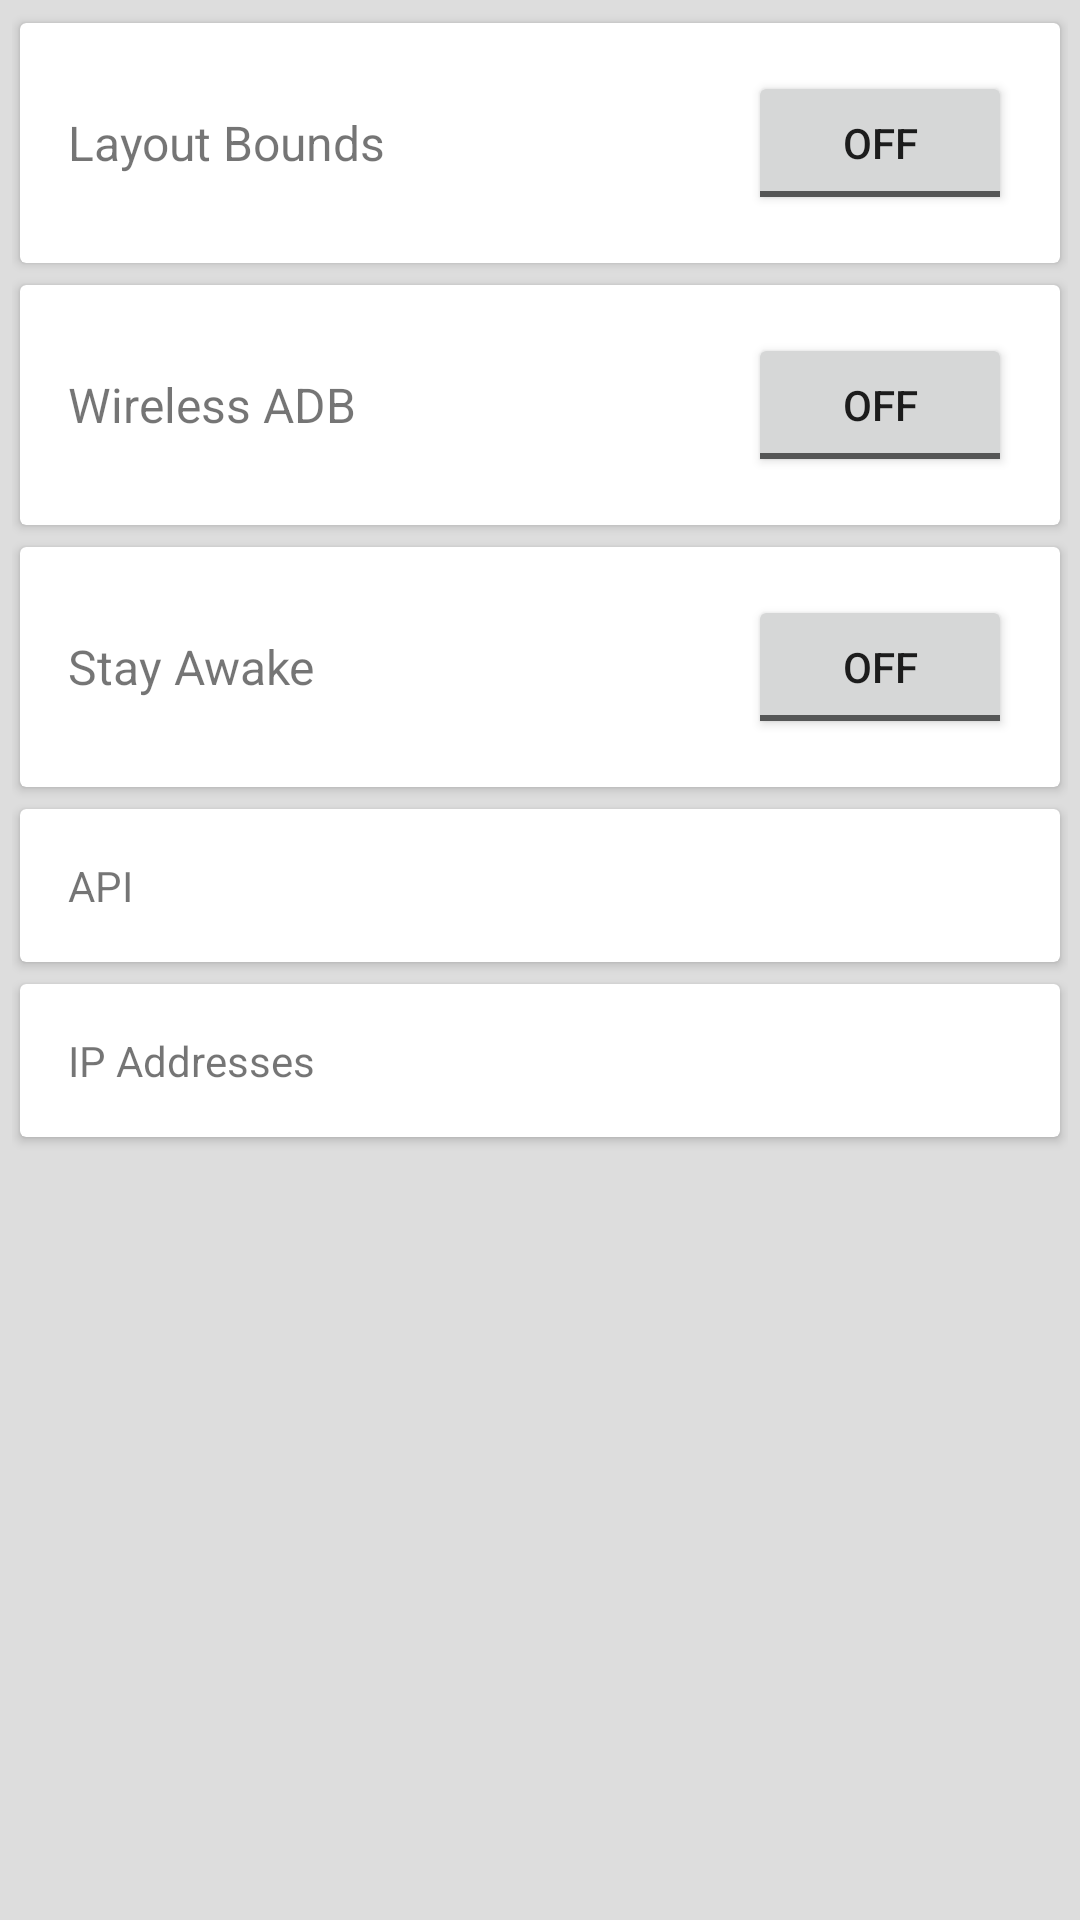

Android layout source for this screen:
<!-- AndroidManifest.xml: application theme AppTheme -->
<!-- res/layout/activity_launcher.xml -->
<LinearLayout
    xmlns:android="http://schemas.android.com/apk/res/android"
    xmlns:app="http://schemas.android.com/apk/res-auto"
    xmlns:tools="http://schemas.android.com/tools"
    android:layout_width="match_parent"
    android:layout_height="match_parent"
    android:orientation="vertical"
    android:padding="4dp"
    tools:context=".LauncherActivity">

    <android.support.v7.widget.CardView
        android:layout_width="match_parent"
        android:layout_height="wrap_content"
        app:cardUseCompatPadding="true">

        <RelativeLayout
            android:layout_width="match_parent"
            android:layout_height="wrap_content"
            android:layout_margin="16dp">

            <ToggleButton
                android:id="@+id/tbtn_layout_bounds"
                android:layout_width="wrap_content"
                android:layout_height="wrap_content"
                android:layout_alignParentEnd="true"
                android:layout_alignParentRight="true"/>

            <TextView
                android:layout_width="wrap_content"
                android:layout_height="wrap_content"
                android:layout_alignParentLeft="true"
                android:layout_alignParentStart="true"
                android:layout_centerVertical="true"
                android:layout_toLeftOf="@id/tbtn_layout_bounds"
                android:layout_toStartOf="@id/tbtn_layout_bounds"
                android:text="@string/layout_bounds"
                android:textSize="16sp"/>

        </RelativeLayout>
    </android.support.v7.widget.CardView>

    <android.support.v7.widget.CardView
        android:layout_width="match_parent"
        android:layout_height="wrap_content"
        app:cardUseCompatPadding="true">

        <RelativeLayout
            android:layout_width="match_parent"
            android:layout_height="wrap_content"
            android:layout_margin="16dp">


            <ToggleButton
                android:id="@+id/tbtn_adb_wireless"
                android:layout_width="wrap_content"
                android:layout_height="wrap_content"
                android:layout_alignParentEnd="true"
                android:layout_alignParentRight="true"/>

            <TextView
                android:layout_width="wrap_content"
                android:layout_height="wrap_content"
                android:layout_alignParentLeft="true"
                android:layout_alignParentStart="true"
                android:layout_centerVertical="true"
                android:layout_toLeftOf="@id/tbtn_adb_wireless"
                android:layout_toStartOf="@id/tbtn_adb_wireless"
                android:text="@string/wireless_adb"
                android:textSize="16sp"/>

        </RelativeLayout>
    </android.support.v7.widget.CardView>

    <android.support.v7.widget.CardView
        android:layout_width="match_parent"
        android:layout_height="wrap_content"
        app:cardUseCompatPadding="true">

        <RelativeLayout
            android:layout_width="match_parent"
            android:layout_height="wrap_content"
            android:layout_margin="16dp">


            <ToggleButton
                android:id="@+id/tbtn_stay_awake"
                android:layout_width="wrap_content"
                android:layout_height="wrap_content"
                android:layout_alignParentEnd="true"
                android:layout_alignParentRight="true"/>

            <TextView
                android:layout_width="wrap_content"
                android:layout_height="wrap_content"
                android:layout_alignParentLeft="true"
                android:layout_alignParentStart="true"
                android:layout_centerVertical="true"
                android:layout_toLeftOf="@id/tbtn_stay_awake"
                android:layout_toStartOf="@id/tbtn_stay_awake"
                android:text="@string/stay_awake"
                android:textSize="16sp"/>

        </RelativeLayout>
    </android.support.v7.widget.CardView>

    <android.support.v7.widget.CardView
        android:layout_width="match_parent"
        android:layout_height="wrap_content"
        app:cardUseCompatPadding="true">

        <LinearLayout
            android:layout_width="match_parent"
            android:layout_height="wrap_content"
            android:layout_margin="16dp"
            android:layout_marginBottom="26dp"
            android:layout_marginTop="26dp"
            android:orientation="horizontal">


            <TextView
                android:id="@+id/tv_apiLevel"
                android:layout_width="wrap_content"
                android:layout_height="wrap_content"
                android:text="@string/api"/>

        </LinearLayout>
    </android.support.v7.widget.CardView>

    <android.support.v7.widget.CardView
        android:layout_width="match_parent"
        android:layout_height="wrap_content"
        app:cardUseCompatPadding="true">

        <TextView
            android:id="@+id/tv_ipaddr"
            android:layout_width="match_parent"
            android:layout_height="wrap_content"
            android:layout_margin="16dp"
            android:layout_marginBottom="26dp"
            android:layout_marginTop="26dp"
            android:text="@string/ip_addresses"
            />
    </android.support.v7.widget.CardView>
</LinearLayout>
<!-- resources referenced by this layout -->
<resources>
  <string name="api">API</string>
  <string name="ip_addresses">IP Addresses</string>
  <string name="layout_bounds">Layout Bounds</string>
  <string name="stay_awake">Stay Awake</string>
  <string name="wireless_adb">Wireless ADB</string>
  <style name="AppTheme" parent="Theme.AppCompat.Light.DarkActionBar">
          <item name="colorPrimary">#3F51B5</item>
          <item name="colorPrimaryDark">#1A237E</item>
          <item name="colorAccent">#3F51B5</item>
          <item name="android:windowBackground">@color/windowbg</item>
      </style>
  <color name="windowbg">#dddddd</color>
</resources>
